2-way image classification set "cancerous_and_non-cancerous" from GitHub (KrishYadav454/Malignancy-Detection-in-Lung-Nodules-Using-CNN); label vocabulary: cancerous, non-cancerous.

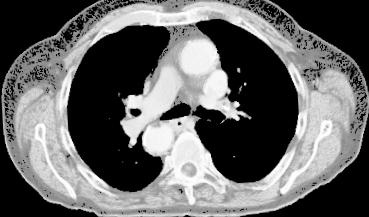
Label: cancerous

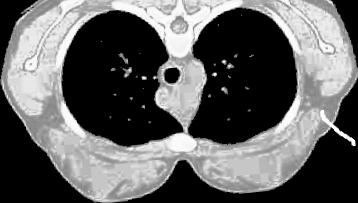
Label: non-cancerous

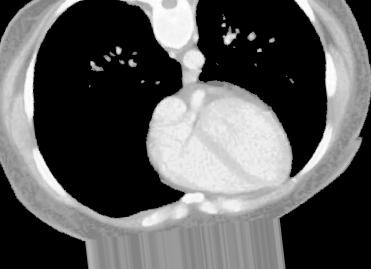
Label: non-cancerous

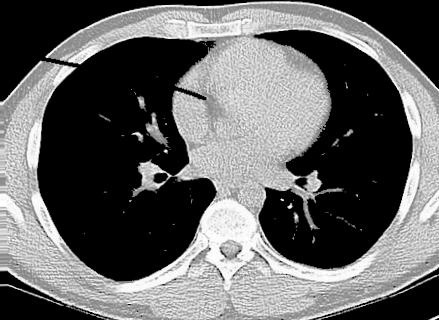
Label: non-cancerous

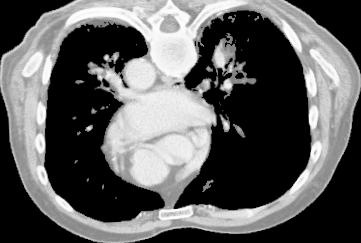
Label: cancerous

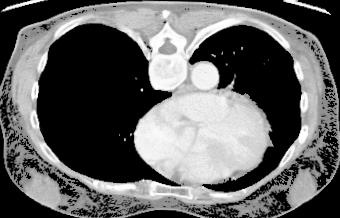
Label: cancerous
